Image classification data set "aug_dataset" (TTTHaiDuong/VN-Instruments-Classification on GitHub). Class labels (4): dan bau, dan nhi, dan tranh, sao flute.

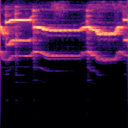
Label: dan bau

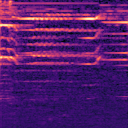
Label: dan nhi

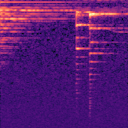
Label: dan tranh

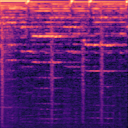
Label: sao flute

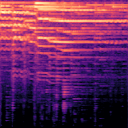
Label: dan bau

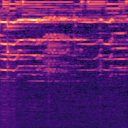
Label: dan nhi
